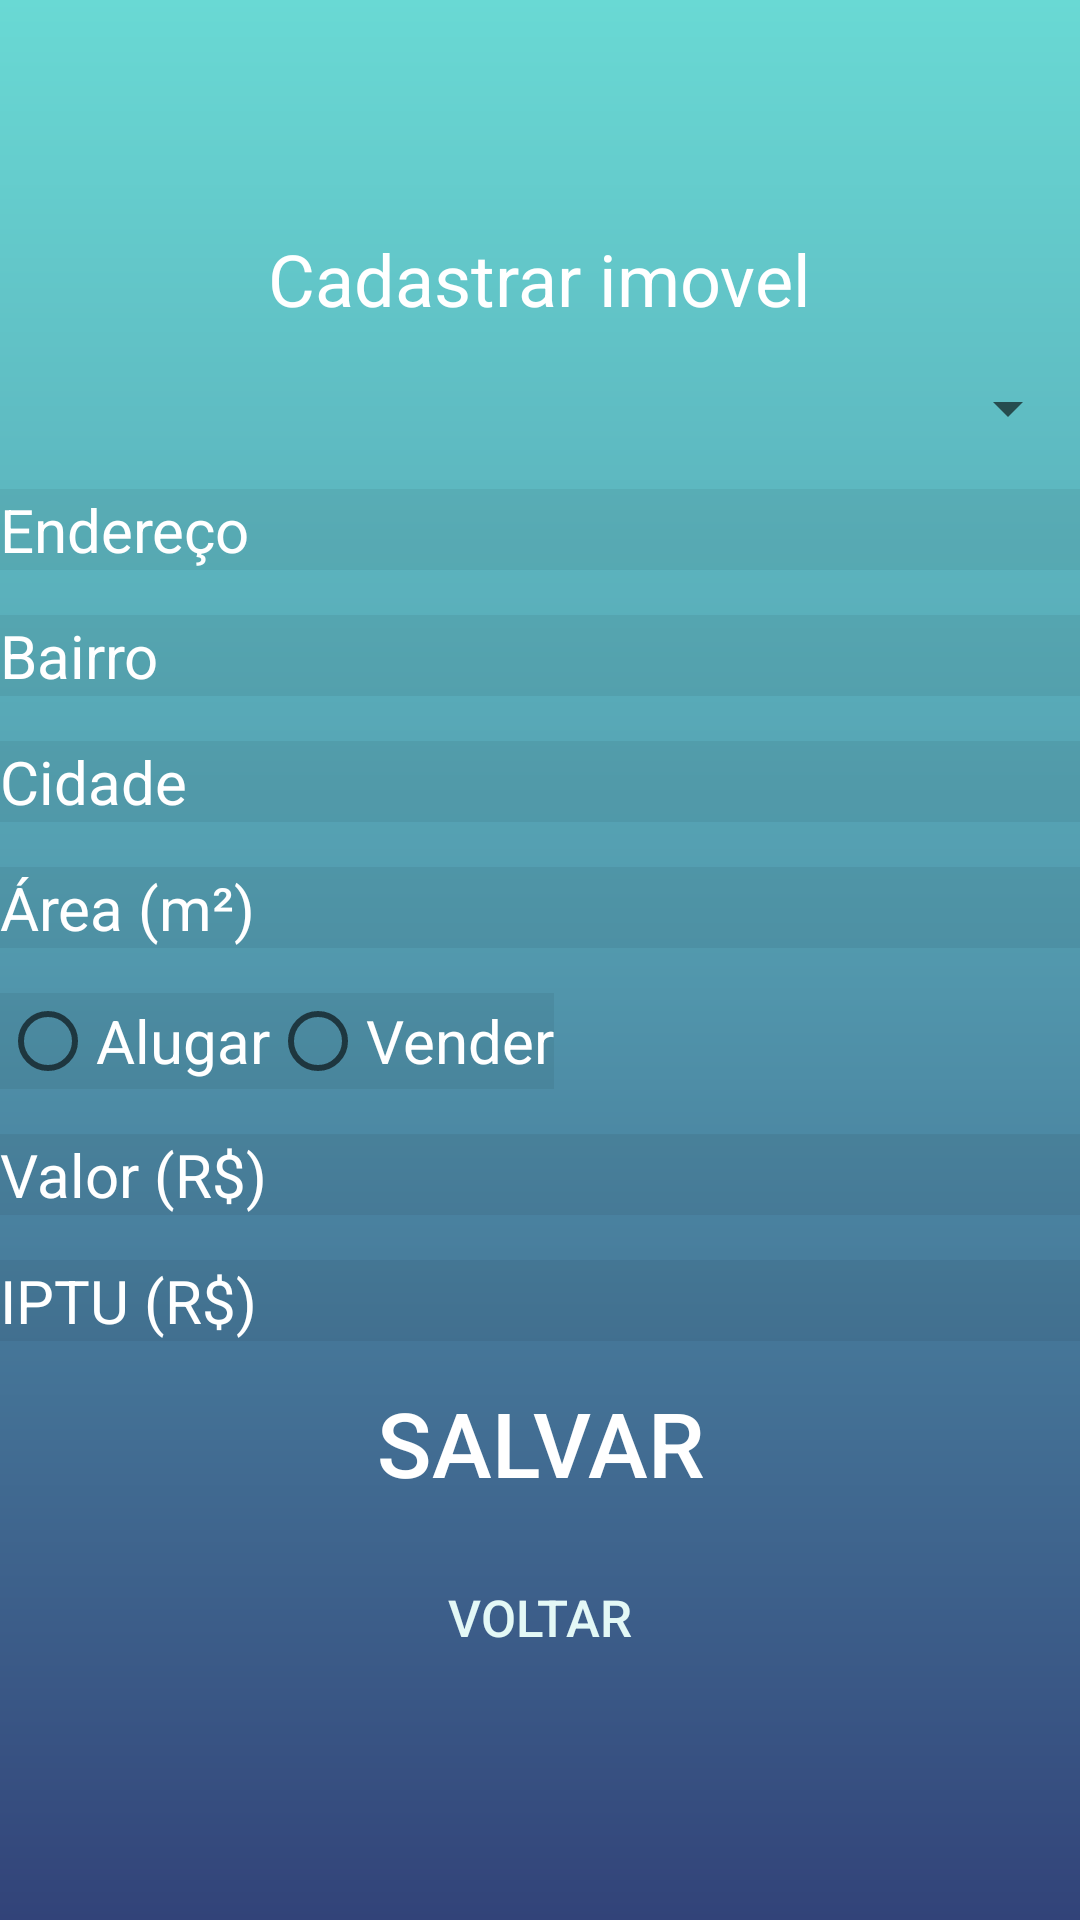

This screen was rendered from an Android layout file. Write that file and the resources it references.
<!-- AndroidManifest.xml: application theme AppTheme -->
<!-- res/layout/activity_formulario.xml -->
<ScrollView xmlns:android="http://schemas.android.com/apk/res/android"
    xmlns:tools="http://schemas.android.com/tools"
    android:layout_width="match_parent"
    android:layout_height="match_parent"
    tools:context=".Formulario"
    android:orientation="vertical"
    android:background="@drawable/gradient">

    <LinearLayout
        android:layout_width="match_parent"
        android:layout_height="match_parent"
        android:orientation="vertical"
        android:layout_gravity="center">
        <TextView
            android:id="@+id/tvCodigoImovel"
            android:layout_width="wrap_content"
            android:layout_height="wrap_content"
            android:text="@string/tvTitulo"
            android:textSize="24sp"
            android:textColor="#ffff"
            android:layout_gravity="center"
            />
        <Spinner
            android:id="@+id/spTipoImovel"
            android:layout_width="match_parent"
            android:layout_height="wrap_content"
            android:layout_marginTop="15dp"/>

        <EditText
            android:id="@+id/etEndImovel"
            android:layout_width="match_parent"
            android:layout_height="wrap_content"
            android:hint="@string/etEndImovel"
            android:textColorHint="#ffff"
            android:inputType="textPersonName"
            android:layout_marginTop="15dp"
            style="@style/formulario"/>

        <EditText
            android:id="@+id/etBairroImovel"
            android:layout_width="match_parent"
            android:layout_height="wrap_content"
            android:hint="@string/etBairroImovel"
            android:textColorHint="#ffff"
            android:inputType="textPersonName"
            android:layout_marginTop="15dp"
            style="@style/formulario"/>

        <EditText
            android:id="@+id/etCidadeImovel"
            android:layout_width="match_parent"
            android:layout_height="wrap_content"
            android:hint="@string/etCidadeImovel"
            android:textColorHint="#ffff"
            android:inputType="textPersonName"
            android:layout_marginTop="15dp"
            style="@style/formulario"/>

        <EditText
            android:id="@+id/etAreaImovel"
            android:layout_width="match_parent"
            android:layout_height="wrap_content"
            android:hint="@string/etAreaImovel"
            android:textColorHint="#ffff"
            android:inputType="numberDecimal"
            android:layout_marginTop="15dp"
            style="@style/formulario"/>

        <RadioGroup
            android:id="@+id/rgGrupoImovel"
            android:layout_width="wrap_content"
            android:layout_height="wrap_content"
            android:orientation="horizontal"
            android:layout_marginTop="15dp">

            <RadioButton
                android:layout_width="match_parent"
                android:layout_height="wrap_content"
                android:text="@string/lblAlugar"
                android:id="@+id/rbAlugarImovel"
                android:textColor="#ffff"
                style="@style/formulario"/>

            <RadioButton
                android:layout_width="match_parent"
                android:layout_height="wrap_content"
                android:text="@string/lblVender"
                android:textColor="#ffff"
                android:id="@+id/rbVenderImovel"
                style="@style/formulario"/>
        </RadioGroup>

        <EditText
            android:id="@+id/etValorImovel"
            android:layout_width="match_parent"
            android:layout_height="wrap_content"
            android:hint="@string/etValorImovel"
            android:textColorHint="#ffff"
            android:inputType="numberDecimal"
            android:layout_marginTop="15dp"
            style="@style/formulario"/>

        <EditText
            android:id="@+id/etIptuImovel"
            android:layout_width="match_parent"
            android:layout_height="wrap_content"
            android:hint="@string/etIptuImovel"
            android:textColorHint="#ffff"
            android:inputType="numberDecimal"
            android:layout_marginTop="15dp"
            style="@style/formulario"/>

        <Button
            android:id="@+id/btnSalvar"
            android:layout_width="wrap_content"
            android:layout_height="wrap_content"
            android:layout_gravity="center"
            android:layout_marginTop="10dp"
            android:text="@string/btnSalvar"
            android:textSize="30dp"
            android:textColor="#ffff"
            android:background="#00F0ECF4"
            />
        <Button
            android:id="@+id/btnVoltar"
            android:layout_width="wrap_content"
            android:layout_height="wrap_content"
            android:layout_gravity="center"
            android:layout_marginTop="10dp"
            android:text="@string/btnVoltar"
            android:background="#00F0ECF4"
            android:textColor="#E3F8F6"
            android:textSize="17sp" />


    </LinearLayout>
</ScrollView>
<!-- resources referenced by this layout -->
<resources>
  <!-- drawable gradient (drawable) -->
  <?xml version="1.0" encoding="utf-8"?>
  <shape xmlns:android="http://schemas.android.com/apk/res/android"
      android:shape="rectangle" >
      <gradient
          android:startColor="#324379"
          android:centerColor="#5298AD"
          android:endColor="#69D9D4"
          android:angle="90"/>
  </shape>
  <string name="btnSalvar">SALVAR</string>
  <string name="btnVoltar">Voltar</string>
  <string name="etAreaImovel">Área (m²)</string>
  <string name="etBairroImovel">Bairro</string>
  <string name="etCidadeImovel">Cidade</string>
  <string name="etEndImovel">Endereço</string>
  <string name="etIptuImovel">IPTU (R$)</string>
  <string name="etValorImovel">Valor (R$)</string>
  <string name="lblAlugar">Alugar</string>
  <string name="lblVender">Vender</string>
  <string name="tvTitulo">Cadastrar imovel</string>
  <style name="formulario" parent="AppTheme">
          <item name="android:textSize">20sp</item>
          <item name="android:textColor">#fff</item>
          <item name="android:background">#0F000000</item>
          <item name="android:textColorHint">#ddd</item>
  
      </style>
  <style name="AppTheme" parent="Theme.AppCompat.Light.NoActionBar">
          
          <item name="colorPrimary">@color/colorPrimary</item>
          <item name="colorPrimaryDark">@color/colorPrimaryDark</item>
          <item name="colorAccent">@color/colorAccent</item>
      </style>
  <!-- not gathered from this repository: default colours our renderer supplied (Android Studio template values) -->
  <color name="colorPrimary">#FF6200EE</color>
  <color name="colorPrimaryDark">#FF3700B3</color>
  <color name="colorAccent">#FF03DAC5</color>
</resources>
